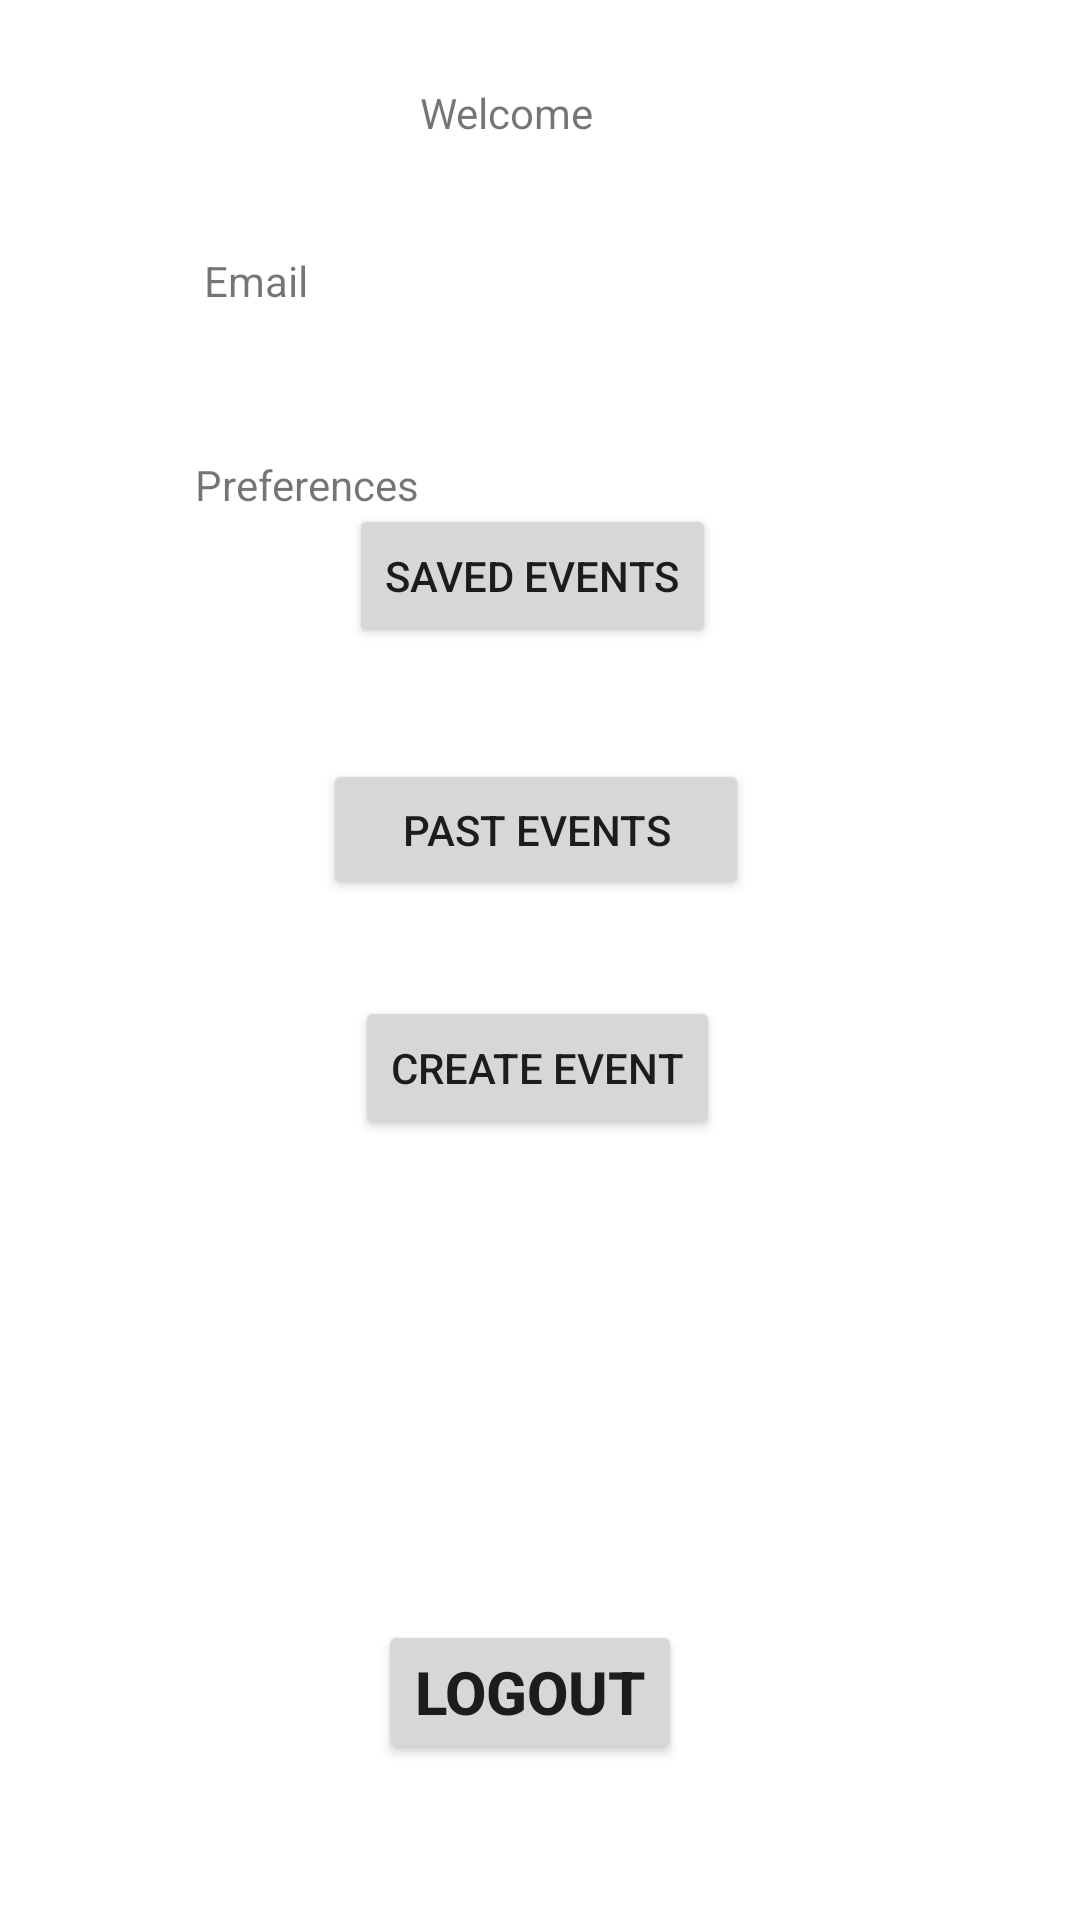

Write the Android layout XML for this screen, with the resource values it uses.
<!-- AndroidManifest.xml: application theme Theme.WeShowedUp2 -->
<!-- res/layout/activity_profile.xml -->
<?xml version="1.0" encoding="utf-8"?>
<androidx.constraintlayout.widget.ConstraintLayout xmlns:android="http://schemas.android.com/apk/res/android"
    xmlns:app="http://schemas.android.com/apk/res-auto"
    xmlns:tools="http://schemas.android.com/tools"
    android:layout_width="match_parent"
    android:layout_height="match_parent">

    <TextView
        android:id="@+id/textView"
        android:layout_width="wrap_content"
        android:layout_height="wrap_content"
        android:layout_marginTop="28dp"
        android:text="Welcome"
        app:layout_constraintEnd_toEndOf="parent"
        app:layout_constraintHorizontal_bias="0.464"
        app:layout_constraintStart_toStartOf="parent"
        app:layout_constraintTop_toTopOf="parent" />

    <Button
        android:id="@+id/logout_button"
        android:layout_width="wrap_content"
        android:layout_height="wrap_content"
        android:layout_marginBottom="52dp"
        android:text="Logout"
        android:textSize="20sp"
        android:textStyle="bold"
        app:layout_constraintBottom_toBottomOf="parent"
        app:layout_constraintEnd_toEndOf="parent"
        app:layout_constraintHorizontal_bias="0.487"
        app:layout_constraintStart_toStartOf="parent" />

    <TextView
        android:id="@+id/profile_emailTittle"
        android:layout_width="wrap_content"
        android:layout_height="wrap_content"
        android:layout_marginStart="68dp"
        android:layout_marginTop="84dp"
        android:text="Email"
        app:layout_constraintStart_toStartOf="parent"
        app:layout_constraintTop_toTopOf="parent" />

    <TextView
        android:id="@+id/profile_email"
        android:layout_width="wrap_content"
        android:layout_height="wrap_content"
        android:layout_marginStart="66dp"
        android:layout_marginTop="10dp"
        app:layout_constraintStart_toStartOf="parent"
        app:layout_constraintTop_toBottomOf="@+id/profile_emailTittle" />

    <TextView
        android:id="@+id/profile_preferencesTitle"
        android:layout_width="wrap_content"
        android:layout_height="wrap_content"
        android:layout_marginStart="65dp"
        android:layout_marginTop="20dp"
        android:text="Preferences"
        app:layout_constraintStart_toStartOf="parent"
        app:layout_constraintTop_toBottomOf="@+id/profile_email" />

    <TextView
        android:id="@+id/profile_preferences"
        android:layout_width="wrap_content"
        android:layout_height="wrap_content"
        android:layout_marginStart="1dp"
        android:layout_marginTop="27dp"
        app:layout_constraintStart_toStartOf="@+id/profile_preferencesTitle"
        app:layout_constraintTop_toBottomOf="@+id/profile_preferencesTitle" />

    <Button
        android:id="@+id/profile_savedEvents"
        android:layout_width="wrap_content"
        android:layout_height="wrap_content"
        android:layout_marginBottom="424dp"
        android:text="Saved Events"
        app:layout_constraintBottom_toBottomOf="parent"
        app:layout_constraintEnd_toEndOf="parent"
        app:layout_constraintHorizontal_bias="0.49"
        app:layout_constraintStart_toStartOf="parent" />

    <Button
        android:id="@+id/profile_pastEvents"
        android:layout_width="142dp"
        android:layout_height="47dp"
        android:layout_marginBottom="340dp"
        android:text="Past Events"
        app:layout_constraintBottom_toBottomOf="parent"
        app:layout_constraintEnd_toEndOf="parent"
        app:layout_constraintHorizontal_bias="0.494"
        app:layout_constraintStart_toStartOf="parent" />

    <Button
        android:id="@+id/profile_createEvent"
        android:layout_width="wrap_content"
        android:layout_height="wrap_content"
        android:layout_marginBottom="260dp"
        android:text="Create Event"
        app:layout_constraintBottom_toBottomOf="parent"
        app:layout_constraintEnd_toEndOf="parent"
        app:layout_constraintHorizontal_bias="0.496"
        app:layout_constraintStart_toStartOf="parent" />

    <ImageView
        android:id="@+id/profile_profileImage"
        android:layout_width="wrap_content"
        android:layout_height="wrap_content"
        android:layout_marginTop="18dp"
        android:layout_marginEnd="12dp"
        app:layout_constraintEnd_toEndOf="parent"
        app:layout_constraintTop_toTopOf="parent"
        tools:srcCompat="@tools:sample/avatars" />

</androidx.constraintlayout.widget.ConstraintLayout>
<!-- resources referenced by this layout -->
<resources>
  <style name="Theme.WeShowedUp2" parent="Theme.MaterialComponents.DayNight.NoActionBar">
          
          <item name="colorPrimary">@color/purple_500</item>
          <item name="colorPrimaryVariant">@color/purple_700</item>
          <item name="colorOnPrimary">@color/white</item>
          
          <item name="colorSecondary">@color/teal_200</item>
          <item name="colorSecondaryVariant">@color/teal_700</item>
          <item name="colorOnSecondary">@color/black</item>
          
          <item name="android:statusBarColor" tools:targetApi="l">?attr/colorPrimaryVariant</item>
          
      </style>
  <!-- not gathered from this repository: default colours our renderer supplied (Android Studio template values) -->
  <color name="purple_500">#FF6200EE</color>
  <color name="purple_700">#FF3700B3</color>
  <color name="teal_200">#FF03DAC5</color>
  <color name="teal_700">#FF018786</color>
  <color name="black">#FF000000</color>
  <color name="white">#FFFFFFFF</color>
</resources>
